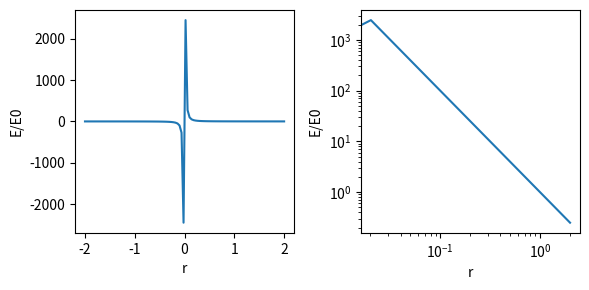
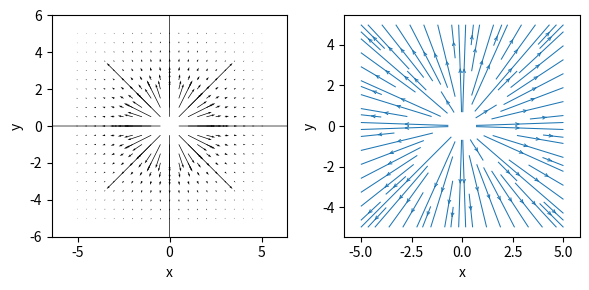
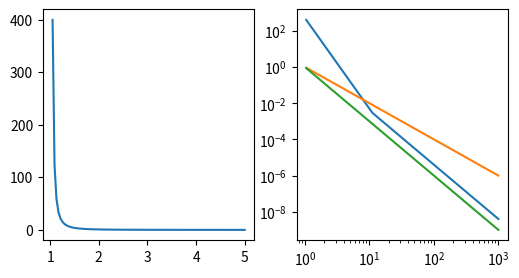
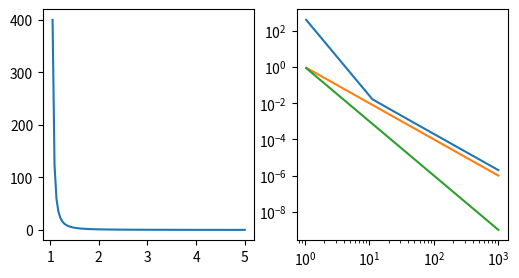
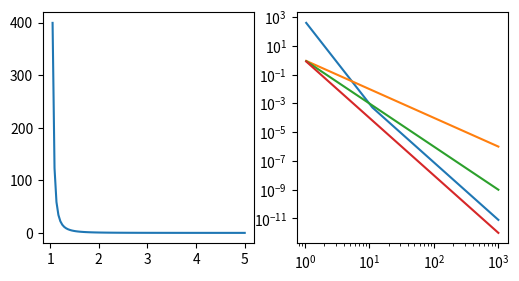

Write Python code to recreate these figures, in order.
import numpy as np
import matplotlib.pyplot as plt
from scipy.constants import epsilon_0
### Oppgave 2
## Skal plotte det elektriske feltet ###
"""
eps = 8.85*10**(-12)  C^2 N^-1 m^-2 permittivitet i vakuum
"""

def E_felt(q0,r,r0): # alle variable er enhetsløse r/a, a er karakteristisk avstand
    dr = r - r0   # r0: pos av q0
    rnorm = np.sqrt(dr.dot(dr))
    return q0*dr/rnorm**3 # E/E0, der E0 = er i avstand a (kommer med i dr?)

## feltet som funksjon av radius
r = np.linspace(-2,2,100)
E = np.zeros(r.shape)
for i in range(len(r)):
    ri = np.array(r[i])
    r0 = np.array([0])
    E[i] = E_felt(1.0,ri,r0)

plt.figure(figsize = (6,3))

ax1 = plt.subplot(1,2,1)
ax1.set_xlabel('r')
ax1.set_ylabel('E/E0')
ax1.plot(r,E)

ax2 = plt.subplot(1,2,2)
ax2.set_xlabel('r')
ax2.set_ylabel('E/E0')
ax2.loglog(r,E) # logaritmisk på begge aksene

plt.tight_layout()
plt.show()

# b) Et plot som viser feltet i xy-planet:
# Et plot som viser feltlinjene(strømlinjene) i xy-planet. plt.quiver
# initialverdier
R0 = np.array([0.0,0.0])
q0 = 1.0

# Lager et grid
x = np.linspace(-5,5,21)
y = np.linspace(-5,5,21)
X,Y = np.meshgrid(x,y)
Ex = X.copy()
Ex[:] = 0  # lager tomme array for elektriske feltet med samme dimensjoner
Ey = Y.copy()
Ey[:] = 0

for i in range(len(X.flat)):     # når man flater ut blir indeksering 0,1,2...
    R = np.array([X.flat[i],Y.flat[i]])    # husk at du må bruke riktig klamme
    Ex.flat[i],Ey.flat[i] = E_felt(q0,R,R0)      # lager feltet komponentvis
                                                # merk hvordan array kalles på som instanser(tilfeller)

plt.figure(figsize = (6,3))

ax1 = plt.subplot(1,2,1)
ax1.quiver(X,Y,Ex,Ey) # Kobler xy posisjoner til komponentvis ex,ey
ax1.axis('equal')
ax1.set_xlabel("x")
ax1.set_ylabel("y")

ax2 = plt.subplot(1,2,2)
ax2.streamplot(x,y, Ex, Ey,linewidth=0.75,density=1,arrowstyle='->',arrowsize=0.5)
ax2.axis('equal')
ax2.set_xlabel("x")
ax2.set_ylabel("y")
plt.tight_layout()
plt.show()

# Oppgave 2.c
# skal plotte feltet i en dipol langs x-aksen # Tilsvarende x**3
a = 1.0
def E_dipol(x):
    return 1.0/(x-a)**2 - 1.0/(x+a)**2

x1 = np.linspace(1.05,5,100)    # for å slippe a dele på
x2 = np.linspace(1.05,1000,100) # for å teste tilfellet der x >> a

fig = plt.figure(figsize = (6,3))

ax1 = plt.subplot(1,2,1)
ax1.plot(x1,E_dipol(x1))

ax2 = plt.subplot(1,2,2)
ax2.loglog(x2,E_dipol(x2))
ax2.loglog(x2,1/x2**2)
ax2.loglog(x2,1/x2**3)

plt.show()


# om begge ladningene positive: Tilsvarende x**2
a = 1.0
def E_dipol(x):
    return 1.0/(x-a)**2 + 1.0/(x+a)**2

x1 = np.linspace(1.05,5,100)    # for å slippe a dele på
x2 = np.linspace(1.05,1000,100) # for å teste tilfellet der x >> a

fig = plt.figure(figsize = (6,3))

ax1 = plt.subplot(1,2,1)
ax1.plot(x1,E_dipol(x1))

ax2 = plt.subplot(1,2,2)
ax2.loglog(x2,E_dipol(x2))
ax2.loglog(x2,1/x2**2)
ax2.loglog(x2,1/x2**3)

plt.show()

# oppgave e) Quadropol: 1/x^4
a = 1.0
def E_dipol(x):
    return 1.0/(x-a)**2 + 1.0/(x+a)**2 - 2.0/(x**2+1)

x1 = np.linspace(1.05,5,100)    # for å slippe a dele på
x2 = np.linspace(1.05,1000,100) # for å teste tilfellet der x >> a

fig = plt.figure(figsize = (6,3))

ax1 = plt.subplot(1,2,1)
ax1.plot(x1,E_dipol(x1))

ax2 = plt.subplot(1,2,2)
ax2.loglog(x2,E_dipol(x2))
ax2.loglog(x2,1/x2**2)
ax2.loglog(x2,1/x2**3)
ax2.loglog(x2,1/x2**4)
plt.show()
#######
